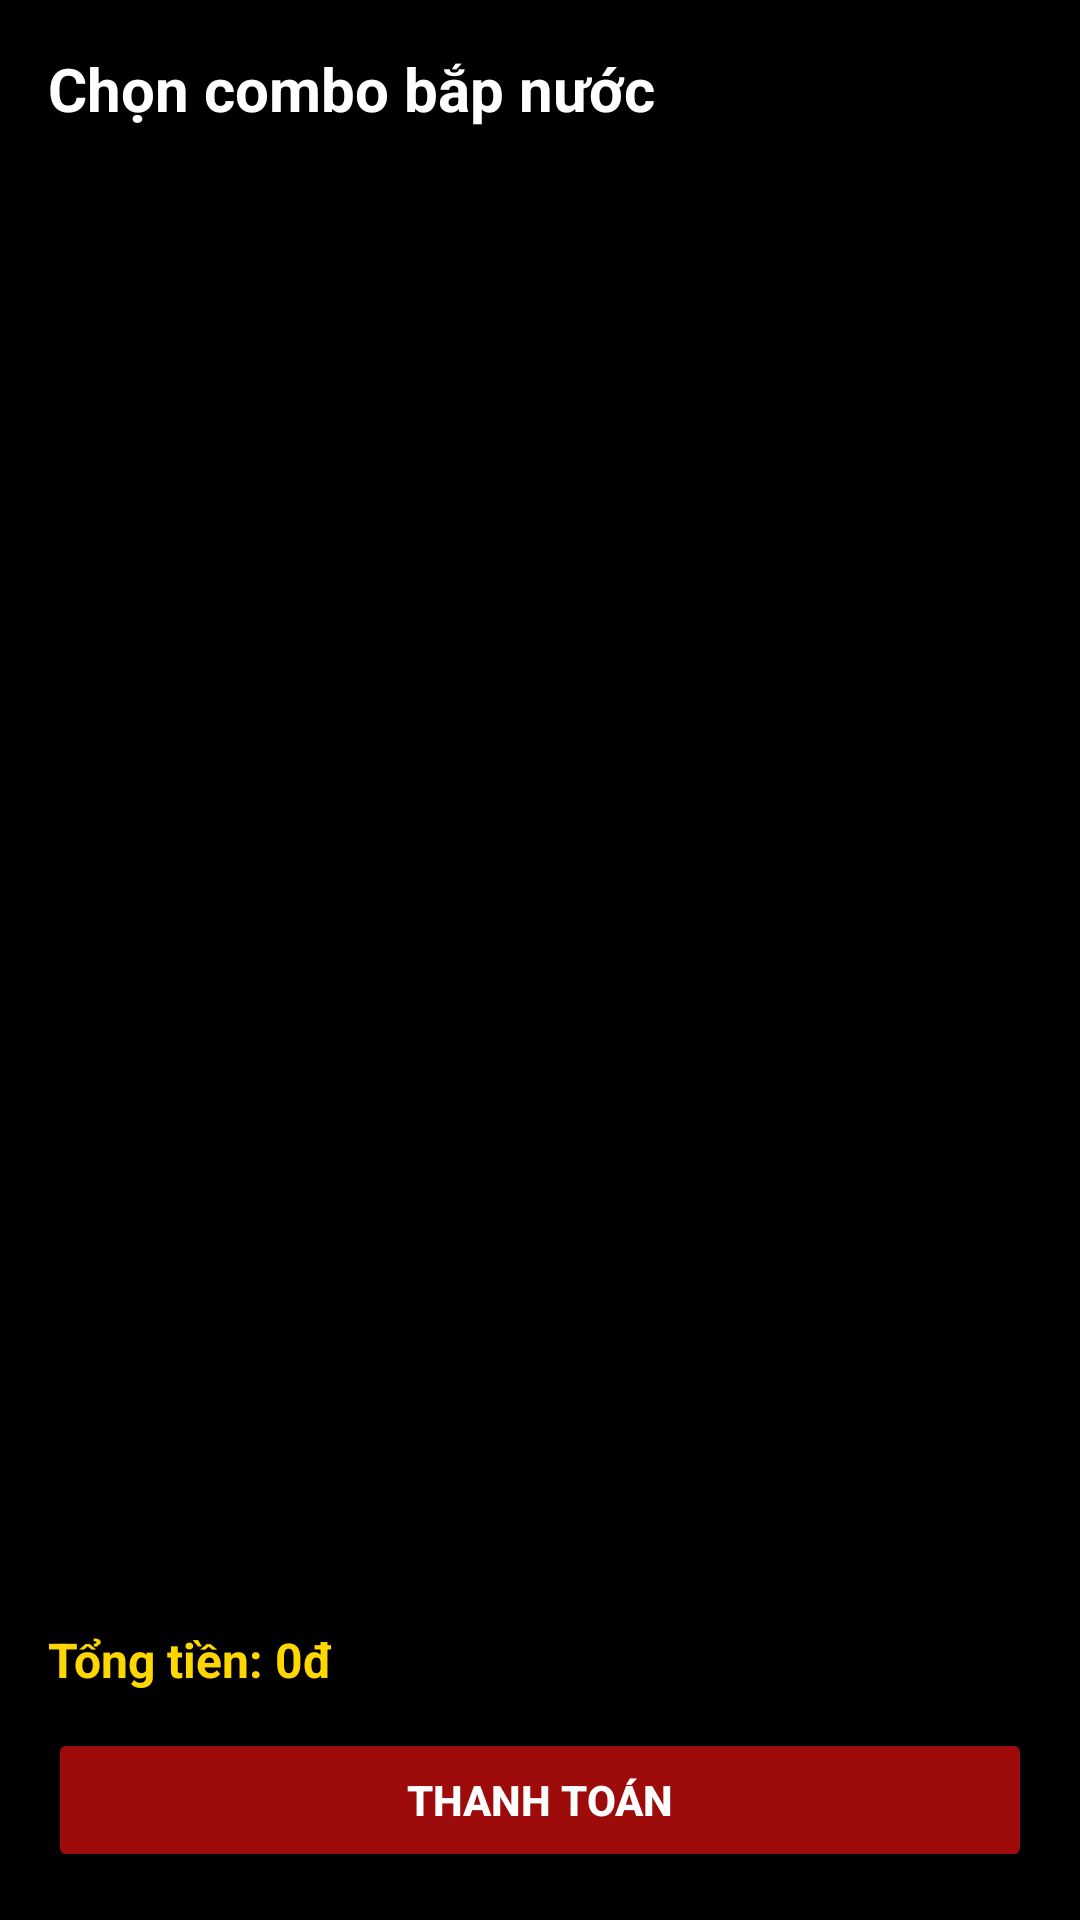

Write the Android layout XML for this screen, with the resource values it uses.
<!-- AndroidManifest.xml: application theme Theme.BookMovieTicketsADRS -->
<!-- res/layout/activity_bong_nuoc.xml -->
<?xml version="1.0" encoding="utf-8"?>
<LinearLayout xmlns:android="http://schemas.android.com/apk/res/android"
    android:layout_width="match_parent"
    android:layout_height="match_parent"
    android:orientation="vertical"
    android:padding="16dp"
    android:background="#000000">

    <TextView
        android:id="@+id/txt_title_combo"
        android:layout_width="wrap_content"
        android:layout_height="wrap_content"
        android:text="Chọn combo bắp nước"
        android:textColor="#FFFFFF"
        android:textSize="20sp"
        android:textStyle="bold"
        android:layout_marginBottom="12dp" />

    <androidx.recyclerview.widget.RecyclerView
        android:id="@+id/recycler_combo"
        android:layout_width="match_parent"
        android:layout_height="0dp"
        android:layout_weight="1"
        android:clipToPadding="false"
        android:paddingBottom="8dp" />

    <TextView
        android:id="@+id/txt_tong_tien"
        android:layout_width="match_parent"
        android:layout_height="wrap_content"
        android:text="Tổng tiền: 0đ"
        android:textColor="#FFD700"
        android:textSize="16sp"
        android:layout_marginTop="8dp"
        android:layout_marginBottom="8dp"
        android:textStyle="bold" />

    <Button
        android:id="@+id/btn_thanh_toan"
        android:layout_width="match_parent"
        android:layout_height="wrap_content"
        android:text="Thanh toán"
        android:backgroundTint="@color/red"
        android:textColor="#FFFFFF"
        android:textStyle="bold"
        android:layout_marginTop="4dp" />

</LinearLayout>
<!-- resources referenced by this layout -->
<resources>
  <color name="red">#9E0B0B</color>
  <style name="Theme.BookMovieTicketsADRS" parent="Base.Theme.BookMovieTicketsADRS" />
  <style name="Base.Theme.BookMovieTicketsADRS" parent="Theme.Material3.DayNight.NoActionBar">
          
          
      </style>
</resources>
